Run: headless pygame with SDL's dummy video driver; simulated clock (each Clock.tick advances the game by its frame time, no real sleeping); random seed 0; keys injected as events and as key.get_pressed() state; no mouse input; restart key R tapped at the start of phases 3 and 4.
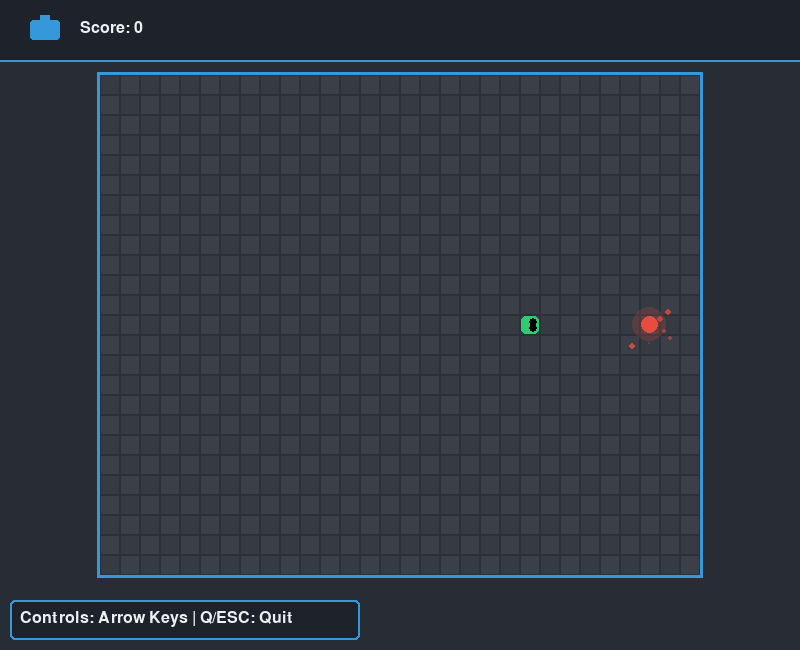
Frame 1 of 4 · flips 1–60 · no input
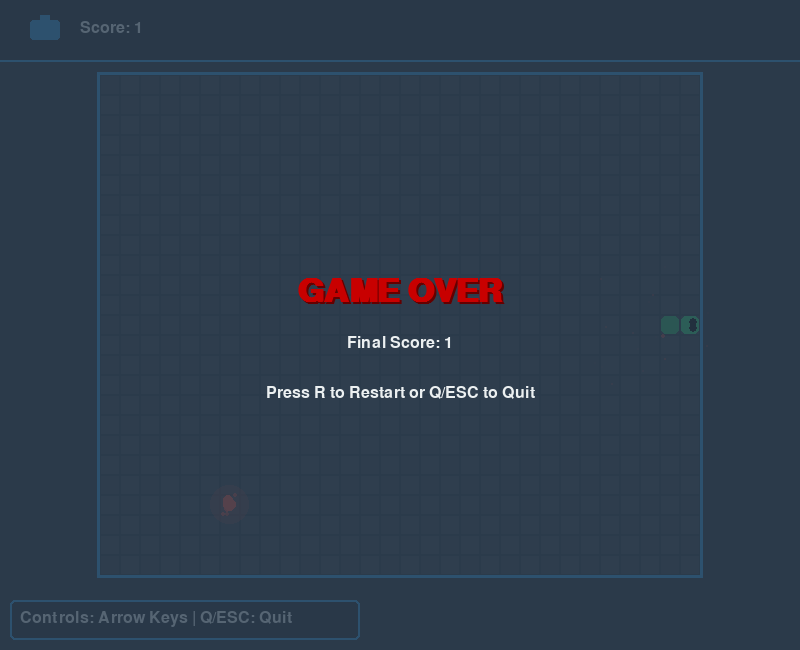
Frame 2 of 4 · flips 61–180 · tapped SPACE, RETURN · held RIGHT (→), D
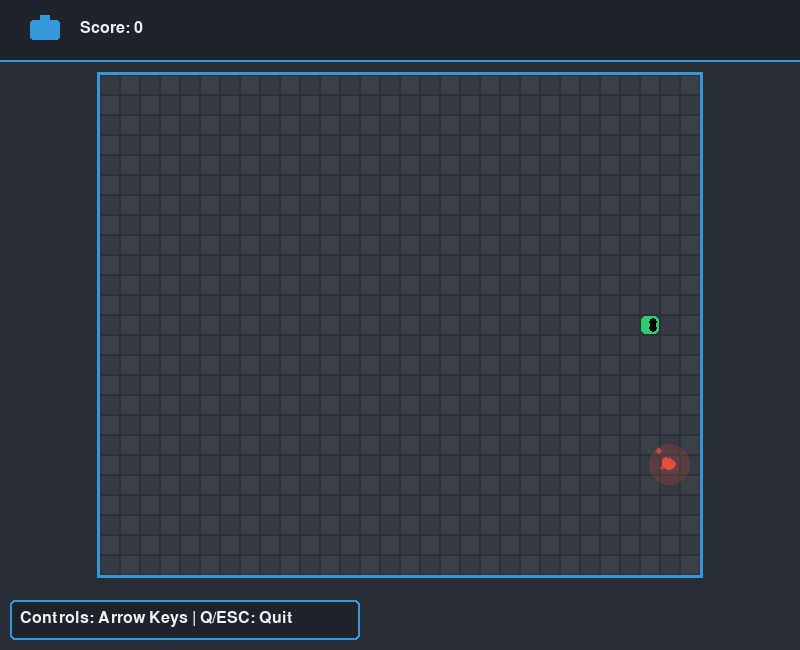
Frame 3 of 4 · flips 181–300 · tapped R · held DOWN (↓), S
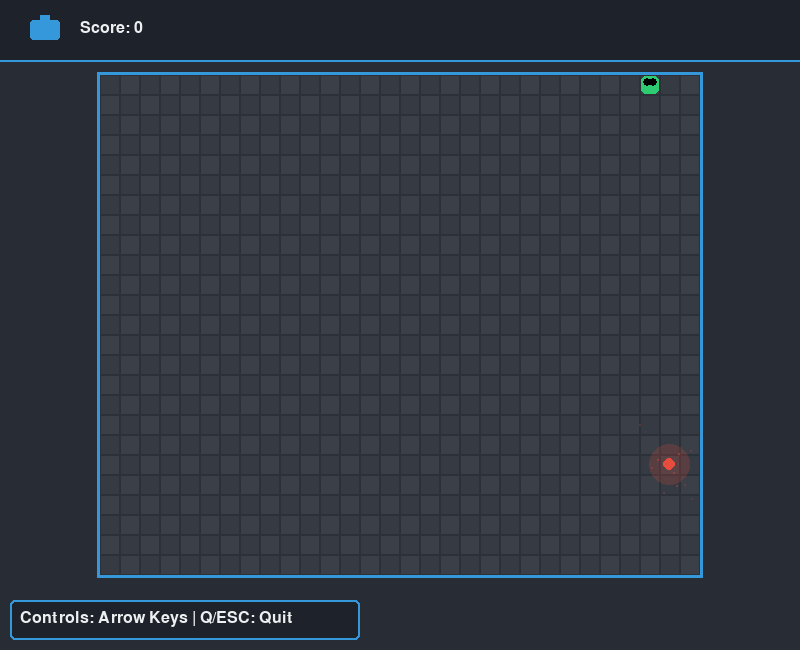
Frame 4 of 4 · flips 301–420 · tapped R · held LEFT (←), A, UP (↑), W

The pygame program that drew these frames:

# -----------------------------------------------------------
#  snake.py  (Enhanced Snake game with better visuals)
# -----------------------------------------------------------
import pygame
import random
import sys
import math
from pygame.locals import *

# ------------------ CONSTANTS ------------------------------
SNAKE_CELL_SIZE = 20
SNAKE_GRID_WIDTH = 30  # 30 cells wide
SNAKE_GRID_HEIGHT = 25  # 25 cells tall
SNAKE_GAME_WIDTH = SNAKE_GRID_WIDTH * SNAKE_CELL_SIZE
SNAKE_GAME_HEIGHT = SNAKE_GRID_HEIGHT * SNAKE_CELL_SIZE

SNAKE_SCREEN_WIDTH = 800
SNAKE_SCREEN_HEIGHT = 650

# Colors
SNAKE_BACKGROUND = (40, 44, 52)
SNAKE_GRID_COLOR = (58, 63, 72)
SNAKE_HEAD_COLOR = (46, 204, 113)  # Emerald green
SNAKE_BODY_COLOR = (39, 174, 96)   # Darker green
SNAKE_FOOD_COLOR = (231, 76, 60)   # Red
SNAKE_OBSTACLE_COLOR = (241, 196, 15)  # Sun flower yellow
SNAKE_TEXT_COLOR = (236, 240, 241)  # Clouds white
SNAKE_GAME_OVER_BG = (44, 62, 80, 200)  # Semi-transparent dark blue
SNAKE_ACCENT_COLOR = (52, 152, 219)  # Peter river blue

# Directions
UP = (0, -1)
DOWN = (0, 1)
LEFT = (-1, 0)
RIGHT = (1, 0)

# ------------------ SNAKE GAME CLASS -----------------------
class SnakeGame:
    def __init__(self):
        self.screen = pygame.display.set_mode((SNAKE_SCREEN_WIDTH, SNAKE_SCREEN_HEIGHT))
        pygame.display.set_caption("Snake Game")
        self.clock = pygame.time.Clock()
        
        # Load fonts
        self.font = pygame.font.SysFont("Arial", 24)
        self.big_font = pygame.font.SysFont("Arial", 48, bold=True)
        self.title_font = pygame.font.SysFont("Arial", 72, bold=True)
        
        # Calculate offset to center the game grid
        self.grid_offset_x = (SNAKE_SCREEN_WIDTH - SNAKE_GAME_WIDTH) // 2
        self.grid_offset_y = (SNAKE_SCREEN_HEIGHT - SNAKE_GAME_HEIGHT) // 2
        
        # Visual effects
        self.particles = []
        self.food_pulse = 0
        self.obstacle_glow = 0
        
        # Initialize obstacles list first
        self.obstacles = []
        self.reset_game()
        
    def reset_game(self):
        # Initialize snake in the middle of the grid
        self.snake = [(SNAKE_GRID_WIDTH // 2, SNAKE_GRID_HEIGHT // 2)]
        self.direction = RIGHT
        self.next_direction = RIGHT
        self.obstacles = []  # Reset obstacles
        self.current_obstacle = None
        self.obstacle_timer = 0
        self.obstacle_duration = 10 * 60  # 10 seconds at 60 FPS
        self.food = self.generate_food()
        self.score = 0
        self.game_over = False
        self.speed = 10  # Initial speed (frames per movement)
        self.frame_count = 0
        self.particles = []
        
    def generate_food(self):
        while True:
            food = (random.randint(0, SNAKE_GRID_WIDTH - 1), 
                    random.randint(0, SNAKE_GRID_HEIGHT - 1))
            if food not in self.snake and food not in self.obstacles:
                return food
    
    def generate_obstacle(self):
        # Generate a 2x2 obstacle
        while True:
            x = random.randint(0, SNAKE_GRID_WIDTH - 2)
            y = random.randint(0, SNAKE_GRID_HEIGHT - 2)
            
            # Check if the position is free
            positions = [(x, y), (x+1, y), (x, y+1), (x+1, y+1)]
            valid = True
            
            for pos in positions:
                if pos in self.snake or pos == self.food:
                    valid = False
                    break
                    
            if valid:
                return positions
    
    def update_obstacles(self):
        # Only start generating obstacles when score reaches 4
        if self.score < 4:
            return
            
        self.obstacle_timer += 1
        
        # If no current obstacle, create one
        if self.current_obstacle is None:
            self.current_obstacle = self.generate_obstacle()
            self.obstacles = self.current_obstacle
            self.obstacle_timer = 0
            # Create particles for new obstacle
            for pos in self.current_obstacle:
                x = self.grid_offset_x + pos[0] * SNAKE_CELL_SIZE + SNAKE_CELL_SIZE // 2
                y = self.grid_offset_y + pos[1] * SNAKE_CELL_SIZE + SNAKE_CELL_SIZE // 2
                for _ in range(10):
                    self.particles.append({
                        'x': x, 'y': y,
                        'dx': random.uniform(-2, 2),
                        'dy': random.uniform(-2, 2),
                        'color': SNAKE_OBSTACLE_COLOR,
                        'life': random.randint(20, 40)
                    })
        
        # If obstacle has been visible for 10 seconds, remove it
        elif self.obstacle_timer >= self.obstacle_duration:
            self.current_obstacle = None
            self.obstacles = []
            self.obstacle_timer = 0
    
    def create_food_particles(self):
        # Create particles around food
        food_x = self.grid_offset_x + self.food[0] * SNAKE_CELL_SIZE + SNAKE_CELL_SIZE // 2
        food_y = self.grid_offset_y + self.food[1] * SNAKE_CELL_SIZE + SNAKE_CELL_SIZE // 2
        
        for _ in range(3):
            self.particles.append({
                'x': food_x, 'y': food_y,
                'dx': random.uniform(-1, 1),
                'dy': random.uniform(-1, 1),
                'color': SNAKE_FOOD_COLOR,
                'life': random.randint(30, 60)
            })
    
    def update_particles(self):
        for particle in self.particles[:]:
            particle['x'] += particle['dx']
            particle['y'] += particle['dy']
            particle['life'] -= 1
            
            if particle['life'] <= 0:
                self.particles.remove(particle)
    
    def draw_particles(self):
        for particle in self.particles:
            alpha = min(255, particle['life'] * 6)
            size = max(1, particle['life'] // 10)
            color = list(particle['color'])
            if len(color) == 3:
                color.append(alpha)
            
            s = pygame.Surface((size*2, size*2), pygame.SRCALPHA)
            pygame.draw.circle(s, color, (size, size), size)
            self.screen.blit(s, (particle['x'] - size, particle['y'] - size))
    
    def handle_events(self):
        for event in pygame.event.get():
            if event.type == QUIT:
                pygame.quit()
                sys.exit()
            elif event.type == KEYDOWN:
                if self.game_over:
                    if event.key == K_r:
                        self.reset_game()
                    elif event.key == K_ESCAPE or event.key == K_q:
                        return False  # Return to menu
                else:
                    if event.key == K_UP and self.direction != DOWN:
                        self.next_direction = UP
                    elif event.key == K_DOWN and self.direction != UP:
                        self.next_direction = DOWN
                    elif event.key == K_LEFT and self.direction != RIGHT:
                        self.next_direction = LEFT
                    elif event.key == K_RIGHT and self.direction != LEFT:
                        self.next_direction = RIGHT
                    elif event.key == K_ESCAPE or event.key == K_q:
                        return False  # Return to menu
        return True
    
    def update(self):
        if self.game_over:
            return
        
        # Update visual effects
        self.food_pulse = (self.food_pulse + 0.1) % (2 * math.pi)
        self.obstacle_glow = (self.obstacle_glow + 0.05) % (2 * math.pi)
        self.update_particles()
        
        # Update obstacles (only if score >= 4)
        self.update_obstacles()
        
        # Update direction
        self.direction = self.next_direction
        
        # Move snake based on frame count and speed
        self.frame_count += 1
        if self.frame_count >= self.speed:
            self.frame_count = 0
            
            # Calculate new head position
            head_x, head_y = self.snake[0]
            dx, dy = self.direction
            new_head = (head_x + dx, head_y + dy)
            
            # Check for collision with walls
            if (new_head[0] < 0 or new_head[0] >= SNAKE_GRID_WIDTH or 
                new_head[1] < 0 or new_head[1] >= SNAKE_GRID_HEIGHT):
                self.game_over = True
                # Create explosion particles
                head_x_px = self.grid_offset_x + head_x * SNAKE_CELL_SIZE + SNAKE_CELL_SIZE // 2
                head_y_px = self.grid_offset_y + head_y * SNAKE_CELL_SIZE + SNAKE_CELL_SIZE // 2
                for _ in range(30):
                    self.particles.append({
                        'x': head_x_px, 'y': head_y_px,
                        'dx': random.uniform(-3, 3),
                        'dy': random.uniform(-3, 3),
                        'color': SNAKE_HEAD_COLOR,
                        'life': random.randint(20, 40)
                    })
                return
            
            # Check for collision with self
            if new_head in self.snake:
                self.game_over = True
                # Create explosion particles
                head_x_px = self.grid_offset_x + head_x * SNAKE_CELL_SIZE + SNAKE_CELL_SIZE // 2
                head_y_px = self.grid_offset_y + head_y * SNAKE_CELL_SIZE + SNAKE_CELL_SIZE // 2
                for _ in range(30):
                    self.particles.append({
                        'x': head_x_px, 'y': head_y_px,
                        'dx': random.uniform(-3, 3),
                        'dy': random.uniform(-3, 3),
                        'color': SNAKE_HEAD_COLOR,
                        'life': random.randint(20, 40)
                    })
                return
                
            # Check for collision with obstacles
            if new_head in self.obstacles:
                self.game_over = True
                # Create explosion particles
                head_x_px = self.grid_offset_x + head_x * SNAKE_CELL_SIZE + SNAKE_CELL_SIZE // 2
                head_y_px = self.grid_offset_y + head_y * SNAKE_CELL_SIZE + SNAKE_CELL_SIZE // 2
                for _ in range(30):
                    self.particles.append({
                        'x': head_x_px, 'y': head_y_px,
                        'dx': random.uniform(-3, 3),
                        'dy': random.uniform(-3, 3),
                        'color': SNAKE_OBSTACLE_COLOR,
                        'life': random.randint(20, 40)
                    })
                return
            
            # Move snake
            self.snake.insert(0, new_head)
            
            # Check for food collision
            if new_head == self.food:
                self.score += 1
                # Create food particles
                food_x = self.grid_offset_x + self.food[0] * SNAKE_CELL_SIZE + SNAKE_CELL_SIZE // 2
                food_y = self.grid_offset_y + self.food[1] * SNAKE_CELL_SIZE + SNAKE_CELL_SIZE // 2
                for _ in range(20):
                    self.particles.append({
                        'x': food_x, 'y': food_y,
                        'dx': random.uniform(-2, 2),
                        'dy': random.uniform(-2, 2),
                        'color': SNAKE_FOOD_COLOR,
                        'life': random.randint(20, 40)
                    })
                
                self.food = self.generate_food()
                # Increase speed slightly with each food eaten
                if self.speed > 5:
                    self.speed -= 0.2
            else:
                self.snake.pop()  # Remove tail if no food eaten
    
    def draw(self):
        # Draw background
        self.screen.fill(SNAKE_BACKGROUND)
        
        # Draw decorative border
        pygame.draw.rect(self.screen, SNAKE_ACCENT_COLOR, 
                        (self.grid_offset_x - 3, self.grid_offset_y - 3, 
                         SNAKE_GAME_WIDTH + 6, SNAKE_GAME_HEIGHT + 6), 3)
        
        # Draw grid with subtle pattern
        for x in range(SNAKE_GRID_WIDTH):
            for y in range(SNAKE_GRID_HEIGHT):
                rect = pygame.Rect(
                    self.grid_offset_x + x * SNAKE_CELL_SIZE,
                    self.grid_offset_y + y * SNAKE_CELL_SIZE,
                    SNAKE_CELL_SIZE, SNAKE_CELL_SIZE
                )
                # Alternate grid cell shades
                if (x + y) % 2 == 0:
                    pygame.draw.rect(self.screen, (SNAKE_GRID_COLOR[0]-5, SNAKE_GRID_COLOR[1]-5, SNAKE_GRID_COLOR[2]-5), rect)
                else:
                    pygame.draw.rect(self.screen, SNAKE_GRID_COLOR, rect)
                pygame.draw.rect(self.screen, (SNAKE_GRID_COLOR[0]-15, SNAKE_GRID_COLOR[1]-15, SNAKE_GRID_COLOR[2]-15), rect, 1)
        
        # Draw particles
        self.draw_particles()
        
        # Draw food with pulsing effect
        pulse_size = math.sin(self.food_pulse) * 2 + 2
        food_rect = pygame.Rect(
            self.grid_offset_x + self.food[0] * SNAKE_CELL_SIZE + pulse_size,
            self.grid_offset_y + self.food[1] * SNAKE_CELL_SIZE + pulse_size,
            SNAKE_CELL_SIZE - pulse_size * 2,
            SNAKE_CELL_SIZE - pulse_size * 2
        )
        pygame.draw.ellipse(self.screen, SNAKE_FOOD_COLOR, food_rect)
        
        # Draw food glow
        glow_size = math.sin(self.food_pulse) * 3 + 8
        glow_surface = pygame.Surface((SNAKE_CELL_SIZE + glow_size * 2, SNAKE_CELL_SIZE + glow_size * 2), pygame.SRCALPHA)
        pygame.draw.ellipse(glow_surface, (SNAKE_FOOD_COLOR[0], SNAKE_FOOD_COLOR[1], SNAKE_FOOD_COLOR[2], 50), 
                           glow_surface.get_rect())
        self.screen.blit(glow_surface, 
                        (self.grid_offset_x + self.food[0] * SNAKE_CELL_SIZE - glow_size, 
                         self.grid_offset_y + self.food[1] * SNAKE_CELL_SIZE - glow_size))
        
        # Create food particles occasionally
        if random.random() < 0.1:
            self.create_food_particles()
        
        # Draw obstacles with glowing effect
        glow_intensity = int(math.sin(self.obstacle_glow) * 30 + 30)
        for obs in self.obstacles:
            obs_rect = pygame.Rect(
                self.grid_offset_x + obs[0] * SNAKE_CELL_SIZE,
                self.grid_offset_y + obs[1] * SNAKE_CELL_SIZE,
                SNAKE_CELL_SIZE, SNAKE_CELL_SIZE
            )
            # Draw glow
            glow_surface = pygame.Surface((SNAKE_CELL_SIZE + 10, SNAKE_CELL_SIZE + 10), pygame.SRCALPHA)
            pygame.draw.rect(glow_surface, 
                            (SNAKE_OBSTACLE_COLOR[0], SNAKE_OBSTACLE_COLOR[1], SNAKE_OBSTACLE_COLOR[2], glow_intensity), 
                            glow_surface.get_rect(), border_radius=5)
            self.screen.blit(glow_surface, 
                            (self.grid_offset_x + obs[0] * SNAKE_CELL_SIZE - 5, 
                             self.grid_offset_y + obs[1] * SNAKE_CELL_SIZE - 5))
            
            # Draw obstacle
            pygame.draw.rect(self.screen, SNAKE_OBSTACLE_COLOR, obs_rect, border_radius=3)
            pygame.draw.rect(self.screen, (200, 160, 0), obs_rect, 2, border_radius=3)
        
        # Draw snake with rounded segments
        for i, (x, y) in enumerate(self.snake):
            rect = pygame.Rect(
                self.grid_offset_x + x * SNAKE_CELL_SIZE + 1,
                self.grid_offset_y + y * SNAKE_CELL_SIZE + 1,
                SNAKE_CELL_SIZE - 2, SNAKE_CELL_SIZE - 2
            )
            color = SNAKE_HEAD_COLOR if i == 0 else SNAKE_BODY_COLOR
            
            # Draw snake segment with rounded corners
            pygame.draw.rect(self.screen, color, rect, border_radius=5)
            
            # Draw eyes on head
            if i == 0:
                eye_size = 4
                # Determine eye positions based on direction
                if self.direction == RIGHT:
                    left_eye = (rect.right - 6, rect.top + 6)
                    right_eye = (rect.right - 6, rect.bottom - 6)
                elif self.direction == LEFT:
                    left_eye = (rect.left + 6, rect.top + 6)
                    right_eye = (rect.left + 6, rect.bottom - 6)
                elif self.direction == UP:
                    left_eye = (rect.left + 6, rect.top + 6)
                    right_eye = (rect.right - 6, rect.top + 6)
                else:  # DOWN
                    left_eye = (rect.left + 6, rect.bottom - 6)
                    right_eye = (rect.right - 6, rect.bottom - 6)
                
                pygame.draw.circle(self.screen, (0, 0, 0), left_eye, eye_size)
                pygame.draw.circle(self.screen, (0, 0, 0), right_eye, eye_size)
        
        # Draw UI panel
        pygame.draw.rect(self.screen, (30, 34, 42), (0, 0, SNAKE_SCREEN_WIDTH, 60))
        pygame.draw.line(self.screen, SNAKE_ACCENT_COLOR, (0, 60), (SNAKE_SCREEN_WIDTH, 60), 2)
        
        # Draw score with icon
        score_text = self.font.render(f"Score: {self.score}", True, SNAKE_TEXT_COLOR)
        self.screen.blit(score_text, (80, 20))
        
        # Draw score icon
        pygame.draw.rect(self.screen, SNAKE_ACCENT_COLOR, (30, 20, 30, 20), border_radius=3)
        pygame.draw.rect(self.screen, SNAKE_ACCENT_COLOR, (40, 15, 10, 5))
        
        # Draw obstacle timer if obstacle is active
        if self.current_obstacle and self.score >= 4:
            time_left = (self.obstacle_duration - self.obstacle_timer) // 60
            timer_text = self.font.render(f"Obstacle: {time_left}s", True, SNAKE_OBSTACLE_COLOR)
            self.screen.blit(timer_text, (SNAKE_SCREEN_WIDTH - 150, 20))
            
            # Draw obstacle icon
            pygame.draw.rect(self.screen, SNAKE_OBSTACLE_COLOR, 
                            (SNAKE_SCREEN_WIDTH - 180, 20, 15, 15), border_radius=2)
        
        # Draw warning when obstacles are about to appear
        if self.score == 3:
            warning_text = self.font.render("Warning: Obstacles will appear at next score!", True, SNAKE_OBSTACLE_COLOR)
            self.screen.blit(warning_text, (SNAKE_SCREEN_WIDTH // 2 - warning_text.get_width() // 2, 20))
        
        # Draw controls help
        controls_bg = pygame.Rect(10, SNAKE_SCREEN_HEIGHT - 50, 350, 40)
        pygame.draw.rect(self.screen, (30, 34, 42), controls_bg, border_radius=5)
        pygame.draw.rect(self.screen, SNAKE_ACCENT_COLOR, controls_bg, 2, border_radius=5)
        controls_text = self.font.render("Controls: Arrow Keys | Q/ESC: Quit", True, SNAKE_TEXT_COLOR)
        self.screen.blit(controls_text, (20, SNAKE_SCREEN_HEIGHT - 40))
        
        # Draw game over screen
        if self.game_over:
            # Semi-transparent overlay
            overlay = pygame.Surface((SNAKE_SCREEN_WIDTH, SNAKE_SCREEN_HEIGHT), pygame.SRCALPHA)
            overlay.fill(SNAKE_GAME_OVER_BG)
            self.screen.blit(overlay, (0, 0))
            
            # Game over text with shadow
            game_over_text = self.big_font.render("GAME OVER", True, (200, 0, 0))
            shadow_text = self.big_font.render("GAME OVER", True, (100, 0, 0))
            self.screen.blit(shadow_text, (SNAKE_SCREEN_WIDTH // 2 - shadow_text.get_width() // 2 + 2, 
                                         SNAKE_SCREEN_HEIGHT // 2 - 50 + 2))
            self.screen.blit(game_over_text, 
                            (SNAKE_SCREEN_WIDTH // 2 - game_over_text.get_width() // 2, 
                             SNAKE_SCREEN_HEIGHT // 2 - 50))
            
            # Final score
            score_text = self.font.render(f"Final Score: {self.score}", True, SNAKE_TEXT_COLOR)
            self.screen.blit(score_text, 
                            (SNAKE_SCREEN_WIDTH // 2 - score_text.get_width() // 2, 
                             SNAKE_SCREEN_HEIGHT // 2 + 10))
            
            # Restart instructions
            restart_text = self.font.render("Press R to Restart or Q/ESC to Quit", True, SNAKE_TEXT_COLOR)
            self.screen.blit(restart_text, 
                            (SNAKE_SCREEN_WIDTH // 2 - restart_text.get_width() // 2, 
                             SNAKE_SCREEN_HEIGHT // 2 + 60))
        
        pygame.display.flip()
    
    def run(self):
        running = True
        while running:
            running = self.handle_events()
            self.update()
            self.draw()
            self.clock.tick(60)
        
        return True  # Return to menu

# ------------------ SNAKE GAME ENTRY POINT -----------------
def run_snake():
    game = SnakeGame()
    game.run()

# For testing the game directly
if __name__ == "__main__":
    pygame.init()
    run_snake()
